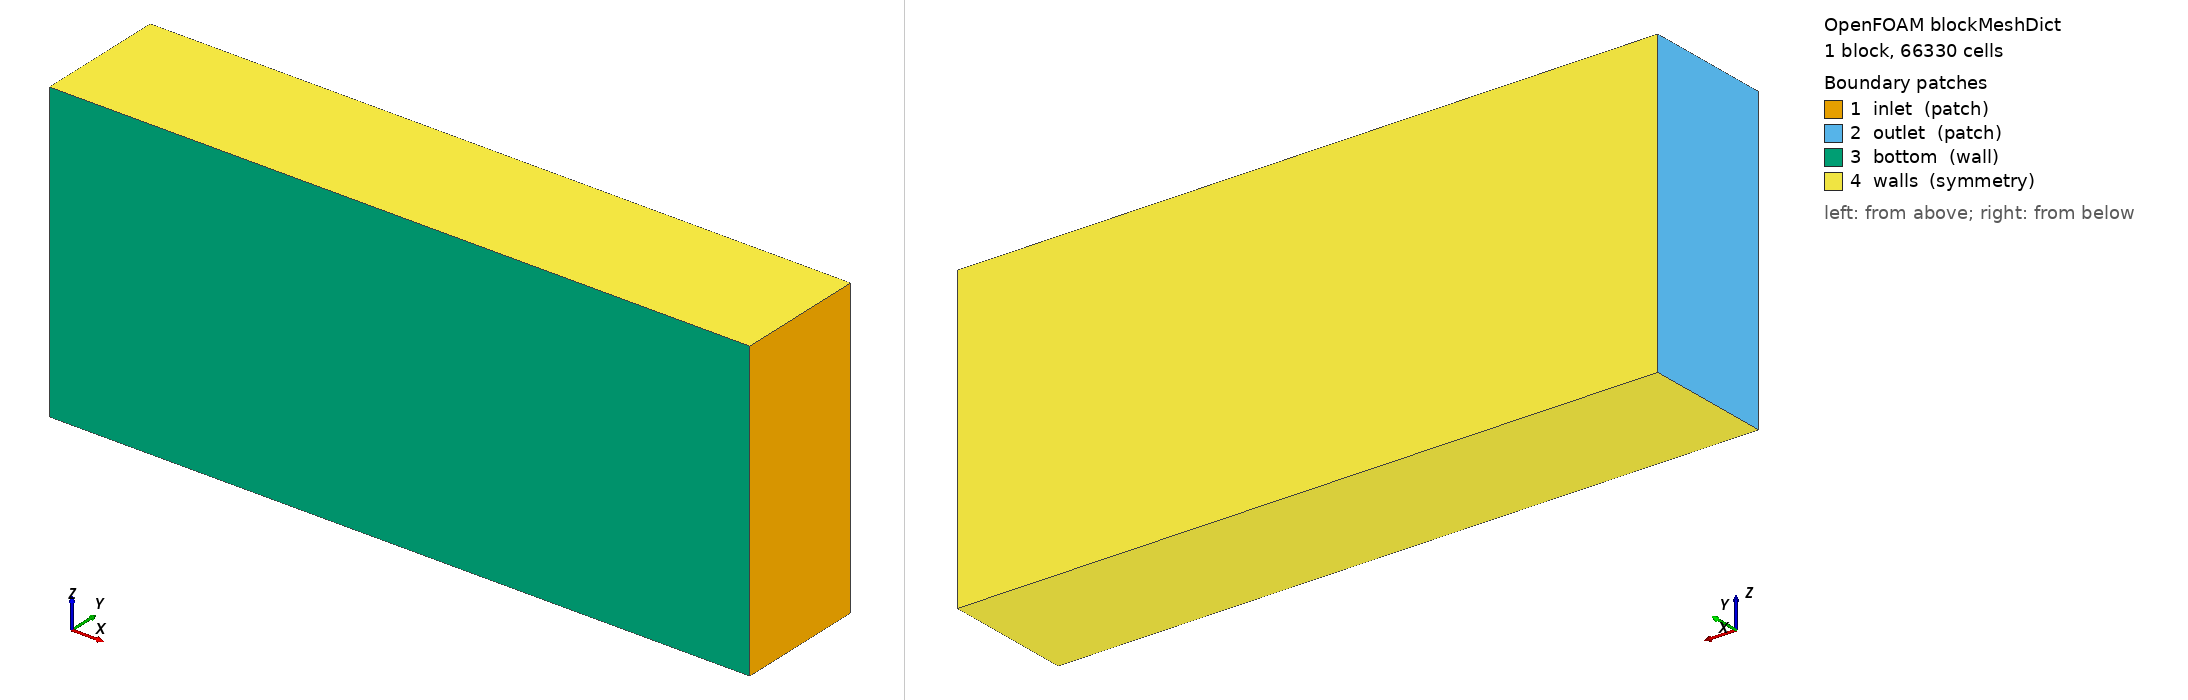

OpenFOAM case: the mesh blockMesh builds from blockMeshDict, 1 block(s), 66330 cells. Boundary patches (legend numbers): 1 inlet (patch), 2 outlet (patch), 3 bottom (wall), 4 walls (symmetry). Left view from above one corner, right view from below the opposite corner. Boundary conditions: 0 field file(s) under 0/; 0 of 4 drawn patches have an entry in a shipped field file.

=== system/blockMeshDict ===
/*--------------------------------*- C++ -*----------------------------------*\
| =========                 |                                                 |
| \\      /  F ield         | OpenFOAM: The Open Source CFD Toolbox           |
|  \\    /   O peration     | Version:  v2412                                 |
|   \\  /    A nd           | Website:  www.openfoam.com                      |
|    \\/     M anipulation  |                                                 |
\*---------------------------------------------------------------------------*/
FoamFile
{
    version     2.0;
    format      ascii;
    class       dictionary;
    object      blockMeshDict;
}
// * * * * * * * * * * * * * * * * * * * * * * * * * * * * * * * * * * * * * //

scale   0.001;

w	1676.4;
h	736.28;
l	828.6;

maxX	#calc "-15*$l";
minX	#calc "4*$l";
maxY	#calc "4*$h";
maxZ	#calc "-2*$w";
minZ	#calc "2*$w";

vertices
(
    ( $maxX	0		$maxZ)   // 0
    ( $minX	0		$maxZ)   // 1
    ( $minX	$maxY	$maxZ)   // 2
    ( $maxX	$maxY	$maxZ)   // 3

    ( $maxX	0		$minZ)   // 4
    ( $minX	0		$minZ)   // 5
    ( $minX	$maxY	$minZ)   // 6
    ( $maxX	$maxY	$minZ)   // 7
);

blocks
(
    hex (0 1 2 3 4 5 6 7) (67 22 45) simpleGrading (1 1 1)
);

edges
(
);

boundary
(
    inlet
    {
        type patch;
        faces
        (
            (1 5 6 2)   // x = 4000
        );
    }

    outlet
    {
        type patch;
        faces
        (
            (0 3 7 4)   // x = -8000
        );
    }

    bottom
    {
        type wall;
        faces
        (
            (0 4 5 1)   // y = 0
        );
    }

    walls
    {
        type symmetry;
        faces
        (
            (0 1 2 3)   // z = -4000
			(4 7 6 5)   // z = 4000
			(3 2 6 7)   // y = 4000
        );
    }
);

mergePatchPairs
(
);

// ************************************************************************* //
